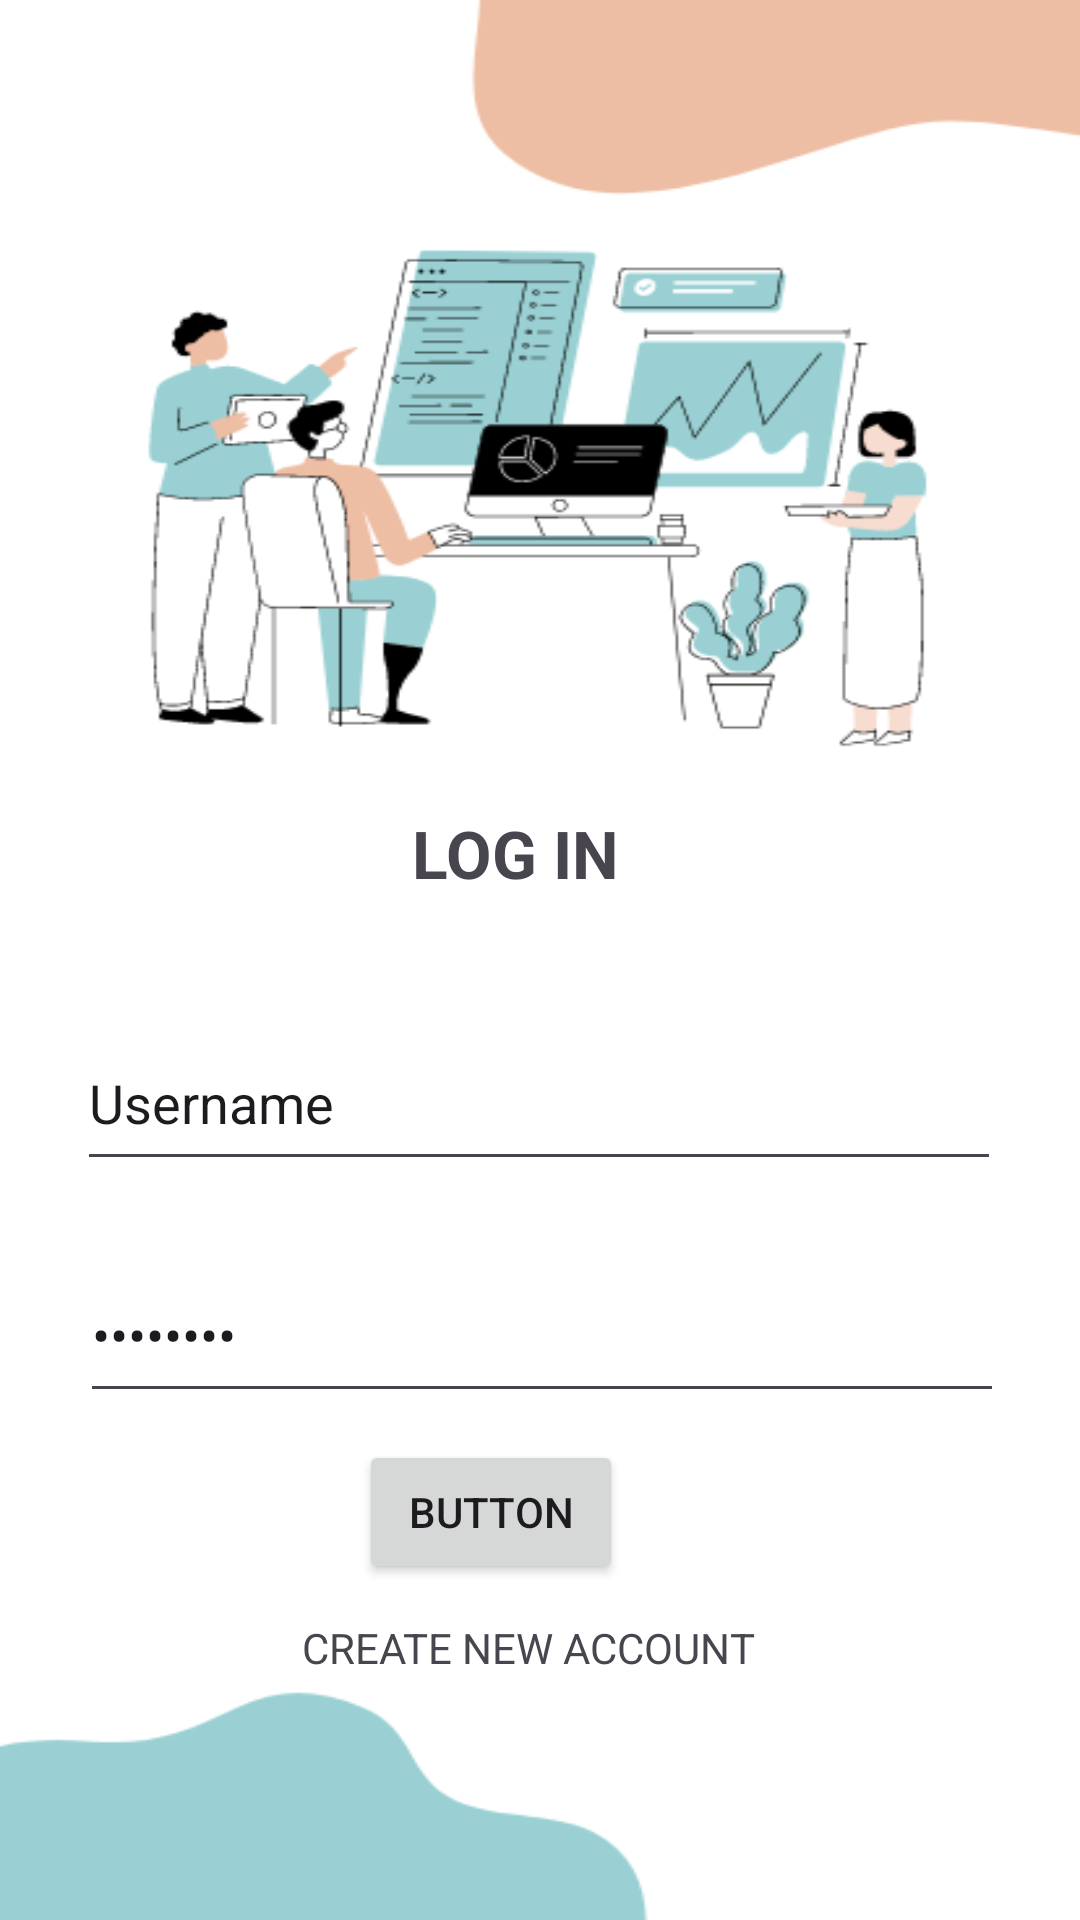

The Android layout XML behind this screen, and the referenced resources:
<!-- AndroidManifest.xml: application theme Theme.Authentication_app -->
<!-- res/layout/activity_main.xml -->
<?xml version="1.0" encoding="utf-8"?>
<androidx.constraintlayout.widget.ConstraintLayout xmlns:android="http://schemas.android.com/apk/res/android"
    xmlns:app="http://schemas.android.com/apk/res-auto"
    xmlns:tools="http://schemas.android.com/tools"
    android:id="@+id/main"
    android:background="@drawable/backgroundimg"
    android:layout_width="match_parent"
    android:layout_height="match_parent"
    tools:context=".MainActivity">


    <EditText
        android:id="@+id/editTextTextPassword"
        android:layout_width="308dp"
        android:layout_height="55dp"
        android:ems="10"
        android:inputType="textPassword"
        android:text="password"
        app:layout_constraintBottom_toBottomOf="parent"
        app:layout_constraintEnd_toEndOf="parent"
        app:layout_constraintHorizontal_bias="0.514"
        app:layout_constraintStart_toStartOf="parent"
        app:layout_constraintTop_toTopOf="parent"
        app:layout_constraintVertical_bias="0.711" />

    <Button
        android:id="@+id/button"
        android:layout_width="wrap_content"
        android:layout_height="wrap_content"
        android:text="Button"
        app:layout_constraintBottom_toBottomOf="parent"
        app:layout_constraintEnd_toEndOf="parent"
        app:layout_constraintHorizontal_bias="0.44"
        app:layout_constraintStart_toStartOf="parent"
        app:layout_constraintTop_toTopOf="parent"
        app:layout_constraintVertical_bias="0.811" />

    <TextView
        android:id="@+id/textView"
        android:layout_width="278dp"
        android:layout_height="30dp"
        android:text="LOG IN"
        android:textAlignment="center"
        android:textSize="22dp"
        android:textStyle="bold"
        app:flow_horizontalAlign="center"
        app:layout_constraintBottom_toBottomOf="parent"
        app:layout_constraintEnd_toEndOf="parent"
        app:layout_constraintHorizontal_bias="0.398"
        app:layout_constraintStart_toStartOf="parent"
        app:layout_constraintTop_toTopOf="parent"
        app:layout_constraintVertical_bias="0.442" />

    <EditText
        android:id="@+id/editTextTextEmailAddress2"
        android:layout_width="308dp"
        android:layout_height="55dp"
        android:ems="10"
        android:inputType="text"
        android:text="Username"
        app:layout_constraintBottom_toBottomOf="parent"
        app:layout_constraintEnd_toEndOf="parent"
        app:layout_constraintHorizontal_bias="0.495"
        app:layout_constraintStart_toStartOf="parent"
        app:layout_constraintTop_toTopOf="parent"
        app:layout_constraintVertical_bias="0.579" />

    <TextView
        android:id="@+id/textView2"
        android:layout_width="179dp"
        android:layout_height="54dp"
        android:text="CREATE NEW ACCOUNT"
        app:layout_constraintBottom_toBottomOf="parent"
        app:layout_constraintEnd_toEndOf="parent"
        app:layout_constraintHorizontal_bias="0.556"
        app:layout_constraintStart_toStartOf="parent"
        app:layout_constraintTop_toTopOf="parent"
        app:layout_constraintVertical_bias="0.921" />


</androidx.constraintlayout.widget.ConstraintLayout>
<!-- resources referenced by this layout -->
<resources>
  <!-- drawable backgroundimg: png bitmap (drawable, 30567 bytes) -->
  <style name="Theme.Authentication_app" parent="Base.Theme.Authentication_app" />
  <style name="Base.Theme.Authentication_app" parent="Theme.Material3.DayNight.NoActionBar">
          
          
      </style>
</resources>
